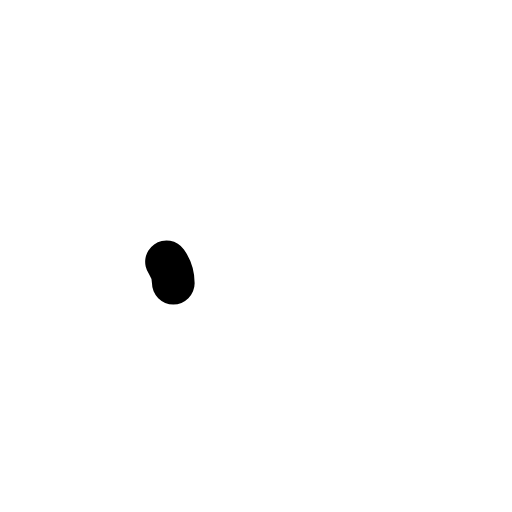
t = 0.00 s
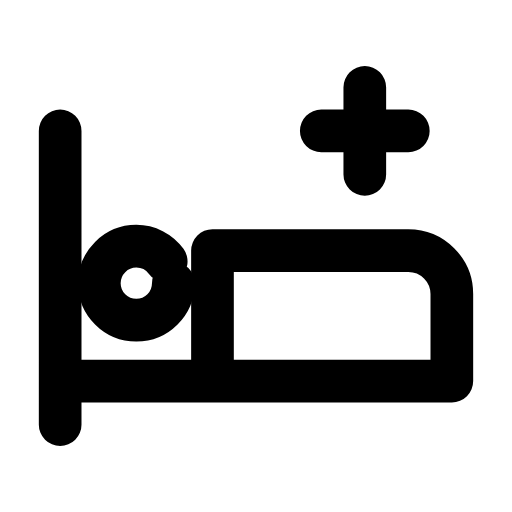
t = 0.24 s
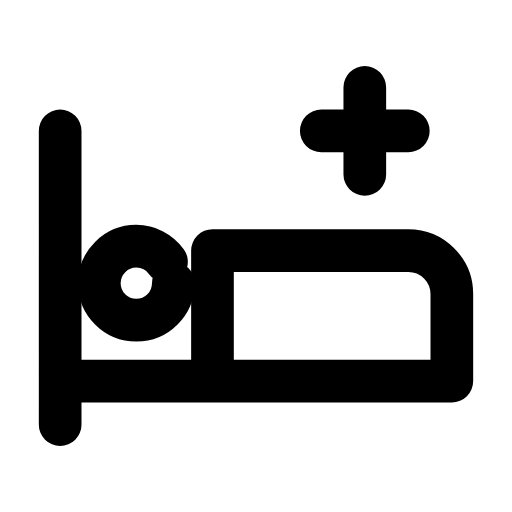
t = 0.47 s
t = 0.68 s: frame unchanged from t = 0.47 s, image omitted
t = 0.93 s: frame unchanged from t = 0.47 s, image omitted
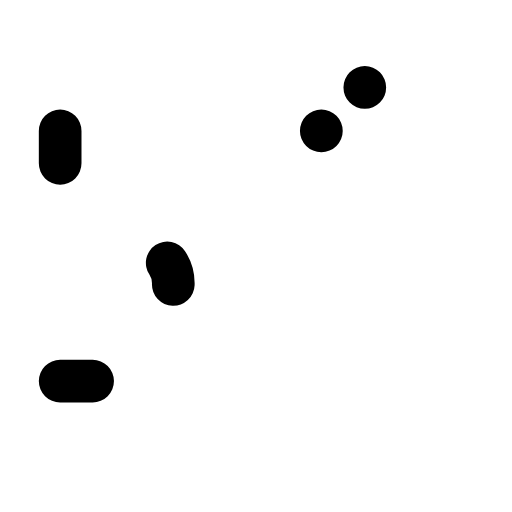
t = 1.17 s

The animated SVG that drew these frames (rendered in a browser with its animation timeline set to each time). Animation: 3 SMIL elements (animate=3); one cycle of 1.40 s, repeats indefinitely.

<svg xmlns="http://www.w3.org/2000/svg" width="24" height="24" viewBox="0 0 24 24" fill="none"><g transform="translate(-0.24 0.525) scale(1.02)"><path stroke="currentColor" stroke-width="1.961" stroke-linecap="round" stroke-linejoin="round" fill="none" d="M3 5.5L3 19M3 17L21 17L21 13A2 2 0 0 0 19 11L10 11L10 17" pathLength="1" stroke-dasharray="1"><animate attributeName="stroke-dashoffset" values="1;1;0;0;0;0;1;1;1" keyTimes="0;0;0.189;0.45;0.6;0.774;0.9;0.9;1" dur="1.4s" repeatCount="indefinite" calcMode="spline" keySplines="0.16 1 0.3 1;0.16 1 0.3 1;0.16 1 0.3 1;0.16 1 0.3 1;0.16 1 0.3 1;0.16 1 0.3 1;0.16 1 0.3 1;0.16 1 0.3 1"/></path><circle stroke="currentColor" stroke-width="1.961" stroke-linecap="round" stroke-linejoin="round" fill="none" cx="6.5" cy="12.5" r="1.7" pathLength="1" stroke-dasharray="1"><animate attributeName="stroke-dashoffset" values="1;1;0;0;0;0;1;1;1" keyTimes="0;0.0315;0.2205;0.45;0.6;0.753;0.879;0.9;1" dur="1.4s" repeatCount="indefinite" calcMode="spline" keySplines="0.16 1 0.3 1;0.16 1 0.3 1;0.16 1 0.3 1;0.16 1 0.3 1;0.16 1 0.3 1;0.16 1 0.3 1;0.16 1 0.3 1;0.16 1 0.3 1"/></circle><path stroke="currentColor" stroke-width="1.961" stroke-linecap="round" stroke-linejoin="round" fill="none" d="M17 3.5L17 7.5M15 5.5L19 5.5" pathLength="1" stroke-dasharray="1"><animate attributeName="stroke-dashoffset" values="1;1;0;0;0;0;1;1;1" keyTimes="0;0.063;0.252;0.45;0.6;0.732;0.858;0.9;1" dur="1.4s" repeatCount="indefinite" calcMode="spline" keySplines="0.16 1 0.3 1;0.16 1 0.3 1;0.16 1 0.3 1;0.16 1 0.3 1;0.16 1 0.3 1;0.16 1 0.3 1;0.16 1 0.3 1;0.16 1 0.3 1"/></path></g></svg>
